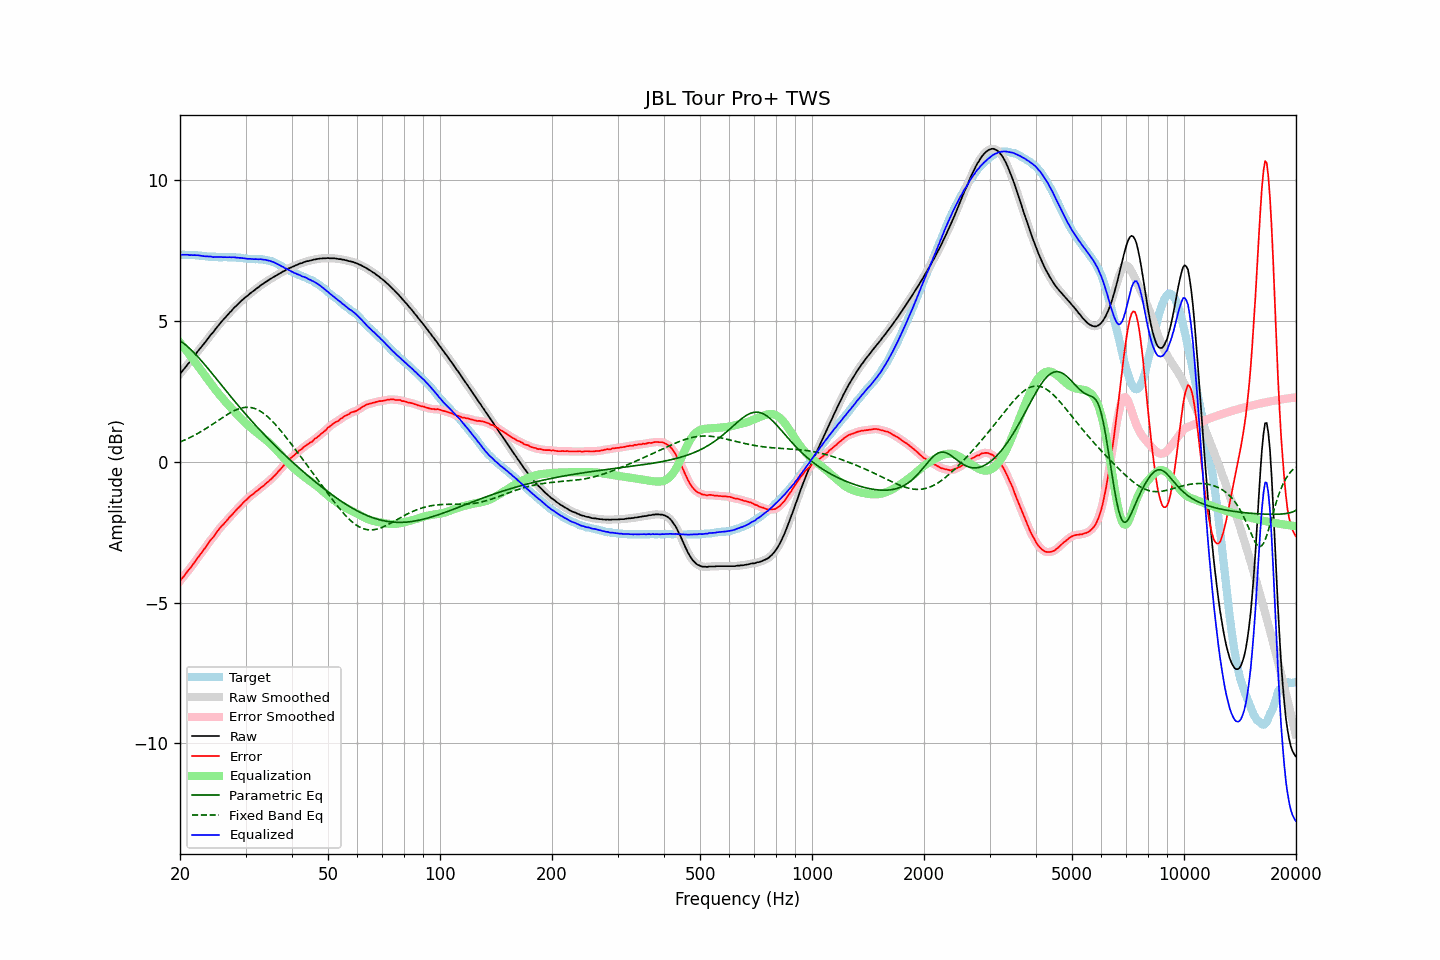

The file beside this chart, header and first rows:
frequency, raw, error, smoothed, error_smoothed, equalization, parametric_eq, fixed_band_eq, equalized_raw, equalized_smoothed, target
20.00, 3.12, -4.23, 3.12, -4.24, 4.23, 4.30, 0.71, 7.36, 7.36, 7.36
20.20, 3.19, -4.16, 3.19, -4.16, 4.16, 4.26, 0.73, 7.36, 7.36, 7.36
20.40, 3.26, -4.09, 3.26, -4.09, 4.09, 4.22, 0.75, 7.35, 7.35, 7.36
20.61, 3.33, -4.03, 3.33, -4.02, 4.02, 4.18, 0.78, 7.35, 7.35, 7.36
20.81, 3.40, -3.94, 3.40, -3.94, 3.95, 4.13, 0.80, 7.35, 7.35, 7.35
21.02, 3.48, -3.86, 3.48, -3.87, 3.87, 4.08, 0.83, 7.36, 7.35, 7.35
21.23, 3.54, -3.80, 3.55, -3.80, 3.80, 4.03, 0.86, 7.34, 7.35, 7.35
21.44, 3.62, -3.73, 3.62, -3.73, 3.72, 3.97, 0.88, 7.35, 7.34, 7.36
21.66, 3.69, -3.66, 3.69, -3.66, 3.65, 3.92, 0.91, 7.34, 7.34, 7.35
21.87, 3.77, -3.57, 3.77, -3.57, 3.57, 3.86, 0.94, 7.35, 7.34, 7.35
22.09, 3.84, -3.49, 3.84, -3.49, 3.50, 3.80, 0.97, 7.34, 7.34, 7.34
22.31, 3.92, -3.41, 3.92, -3.41, 3.42, 3.74, 1.01, 7.34, 7.34, 7.34
22.54, 3.99, -3.34, 3.99, -3.34, 3.34, 3.67, 1.04, 7.33, 7.33, 7.33
22.76, 4.06, -3.26, 4.06, -3.26, 3.26, 3.61, 1.07, 7.32, 7.32, 7.33
22.99, 4.13, -3.18, 4.13, -3.19, 3.18, 3.54, 1.11, 7.31, 7.31, 7.32
23.22, 4.20, -3.10, 4.20, -3.11, 3.10, 3.48, 1.14, 7.30, 7.30, 7.31
23.45, 4.27, -3.03, 4.27, -3.03, 3.03, 3.41, 1.18, 7.30, 7.30, 7.31
23.69, 4.35, -2.95, 4.35, -2.95, 2.95, 3.34, 1.21, 7.30, 7.30, 7.30
23.92, 4.42, -2.86, 4.42, -2.87, 2.87, 3.27, 1.25, 7.29, 7.30, 7.29
24.16, 4.50, -2.78, 4.50, -2.79, 2.79, 3.21, 1.29, 7.30, 7.29, 7.29
24.40, 4.56, -2.72, 4.57, -2.72, 2.72, 3.14, 1.32, 7.28, 7.28, 7.29
24.65, 4.63, -2.65, 4.64, -2.65, 2.64, 3.07, 1.36, 7.27, 7.28, 7.29
24.89, 4.71, -2.57, 4.71, -2.57, 2.57, 3.00, 1.40, 7.28, 7.27, 7.29
25.14, 4.78, -2.49, 4.78, -2.49, 2.49, 2.92, 1.44, 7.28, 7.28, 7.28
25.39, 4.85, -2.41, 4.85, -2.41, 2.42, 2.85, 1.48, 7.28, 7.28, 7.27
25.65, 4.92, -2.34, 4.92, -2.34, 2.35, 2.78, 1.52, 7.27, 7.27, 7.27
25.91, 4.99, -2.28, 4.99, -2.28, 2.28, 2.71, 1.55, 7.27, 7.27, 7.27
26.16, 5.05, -2.22, 5.05, -2.22, 2.22, 2.64, 1.59, 7.27, 7.27, 7.28
26.43, 5.12, -2.16, 5.12, -2.16, 2.15, 2.57, 1.63, 7.27, 7.27, 7.28
26.69, 5.18, -2.09, 5.18, -2.09, 2.09, 2.50, 1.66, 7.27, 7.27, 7.28
26.96, 5.24, -2.02, 5.24, -2.02, 2.02, 2.43, 1.70, 7.27, 7.27, 7.27
27.23, 5.31, -1.95, 5.30, -1.96, 1.96, 2.36, 1.73, 7.27, 7.27, 7.27
27.50, 5.36, -1.90, 5.37, -1.90, 1.90, 2.29, 1.76, 7.26, 7.27, 7.27
27.77, 5.43, -1.84, 5.43, -1.84, 1.84, 2.22, 1.79, 7.27, 7.27, 7.28
28.05, 5.49, -1.77, 5.49, -1.78, 1.78, 2.15, 1.82, 7.27, 7.26, 7.27
28.33, 5.54, -1.71, 5.55, -1.71, 1.71, 2.08, 1.85, 7.26, 7.26, 7.26
28.62, 5.60, -1.65, 5.60, -1.65, 1.65, 2.01, 1.87, 7.25, 7.25, 7.25
28.90, 5.65, -1.60, 5.65, -1.59, 1.59, 1.95, 1.89, 7.24, 7.25, 7.26
29.19, 5.71, -1.53, 5.71, -1.53, 1.53, 1.88, 1.91, 7.25, 7.24, 7.25
29.48, 5.76, -1.47, 5.76, -1.48, 1.48, 1.81, 1.92, 7.24, 7.24, 7.24
29.78, 5.81, -1.41, 5.81, -1.42, 1.42, 1.75, 1.93, 7.23, 7.23, 7.23
30.08, 5.86, -1.36, 5.86, -1.36, 1.36, 1.68, 1.94, 7.22, 7.22, 7.23
30.38, 5.90, -1.31, 5.91, -1.31, 1.31, 1.61, 1.94, 7.21, 7.22, 7.22
30.68, 5.95, -1.25, 5.95, -1.26, 1.26, 1.55, 1.93, 7.21, 7.21, 7.21
30.99, 6.00, -1.20, 6.00, -1.21, 1.21, 1.49, 1.93, 7.21, 7.21, 7.21
31.30, 6.04, -1.16, 6.04, -1.16, 1.16, 1.42, 1.92, 7.20, 7.21, 7.21
31.61, 6.08, -1.12, 6.09, -1.12, 1.12, 1.36, 1.90, 7.20, 7.20, 7.21
31.93, 6.13, -1.06, 6.13, -1.07, 1.07, 1.30, 1.88, 7.20, 7.20, 7.20
32.24, 6.17, -1.03, 6.17, -1.03, 1.03, 1.23, 1.86, 7.20, 7.20, 7.21
32.57, 6.21, -0.98, 6.22, -0.98, 0.98, 1.17, 1.83, 7.19, 7.20, 7.20
32.89, 6.26, -0.93, 6.26, -0.94, 0.94, 1.11, 1.80, 7.20, 7.19, 7.20
33.22, 6.30, -0.89, 6.30, -0.89, 0.89, 1.05, 1.76, 7.19, 7.19, 7.20
33.55, 6.33, -0.85, 6.34, -0.85, 0.85, 0.99, 1.72, 7.18, 7.18, 7.19
33.89, 6.38, -0.79, 6.38, -0.80, 0.80, 0.93, 1.68, 7.18, 7.17, 7.18
34.23, 6.41, -0.74, 6.41, -0.75, 0.75, 0.87, 1.63, 7.16, 7.16, 7.16
34.57, 6.45, -0.70, 6.45, -0.70, 0.70, 0.81, 1.58, 7.15, 7.15, 7.16
34.92, 6.49, -0.64, 6.49, -0.65, 0.65, 0.75, 1.52, 7.14, 7.14, 7.14
35.27, 6.52, -0.60, 6.52, -0.60, 0.59, 0.70, 1.47, 7.11, 7.12, 7.13
35.62, 6.56, -0.53, 6.56, -0.54, 0.54, 0.64, 1.41, 7.10, 7.10, 7.10
35.97, 6.59, -0.48, 6.59, -0.48, 0.48, 0.58, 1.35, 7.07, 7.07, 7.08
... 635 more rows
